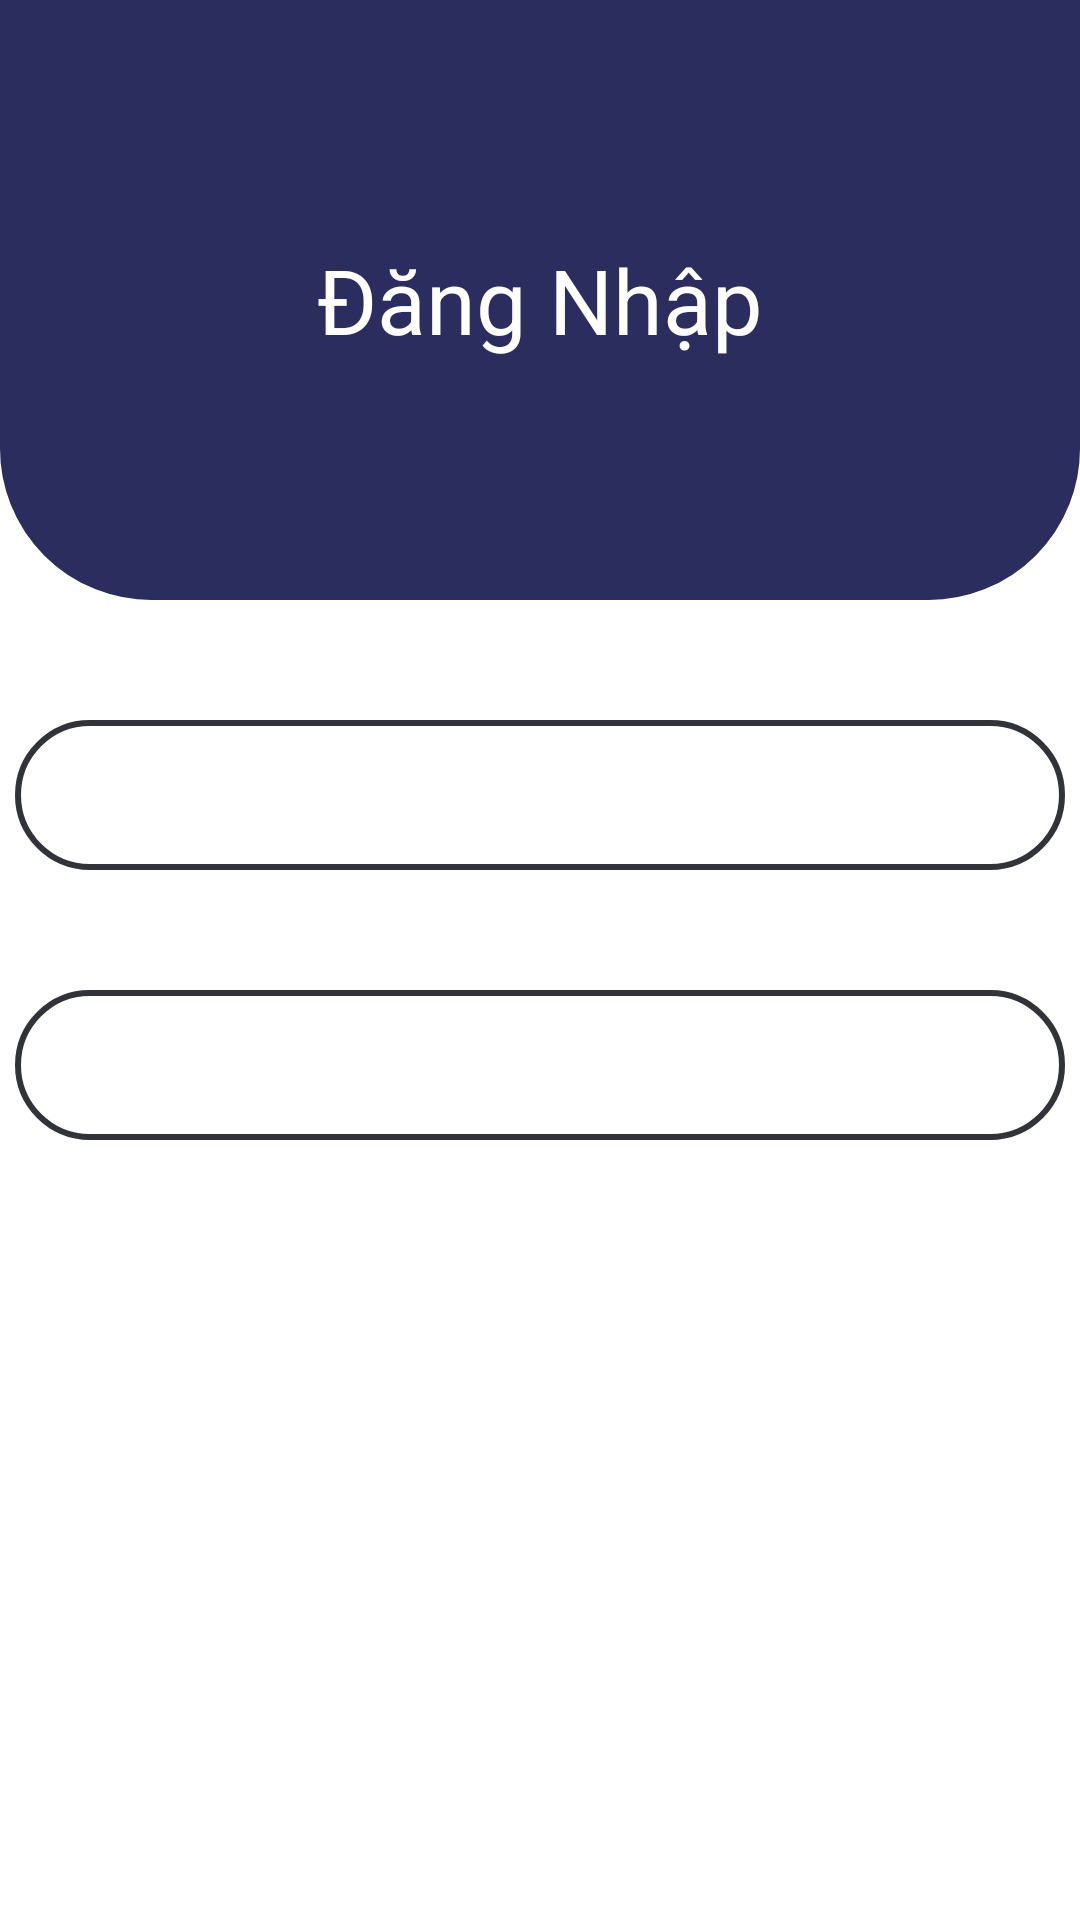

Layout XML and referenced resources for this Android screen:
<!-- AndroidManifest.xml: application theme Theme.BuildProjectWithFirebase -->
<!-- res/layout/activity_login.xml -->
<?xml version="1.0" encoding="utf-8"?>
<LinearLayout xmlns:android="http://schemas.android.com/apk/res/android"
    xmlns:app="http://schemas.android.com/apk/res-auto"
    xmlns:tools="http://schemas.android.com/tools"
    android:layout_width="match_parent"
    android:layout_height="match_parent"
    android:background="@color/white"
    android:orientation="vertical"
    tools:context=".LoginActivity">

    <LinearLayout
        android:layout_width="match_parent"
        android:layout_height="200dp"
        android:orientation="vertical"
        android:gravity="center"
        android:background="@drawable/boder_bottom"
        >
        <TextView
            android:gravity="center"
            android:layout_width="match_parent"
            android:layout_height="wrap_content"
            android:textSize="30dp"
            android:textColor="@color/white"
            android:text="Đăng Nhập"
            />
    </LinearLayout>
    <LinearLayout
        android:orientation="vertical"
        android:layout_width="match_parent"
        android:layout_height="match_parent"
        android:gravity="center_horizontal"
        >
        <TextView
            android:layout_marginTop="40dp"
            android:layout_width="350dp"
            android:layout_height="50dp"
            android:background="@drawable/boder_item_input"
            />
        <TextView
            android:layout_marginTop="40dp"
            android:layout_width="350dp"
            android:layout_height="50dp"
            android:background="@drawable/boder_item_input"
            />

    </LinearLayout>
</LinearLayout>
<!-- resources referenced by this layout -->
<resources>
  <!-- drawable boder_bottom (drawable) -->
  <?xml version="1.0" encoding="utf-8"?>
  <shape
      xmlns:android="http://schemas.android.com/apk/res/android"
      android:shape="rectangle">
  
      
      <solid
          android:color="#2b2d5e" >
      </solid>
  
      
      <stroke
          android:width="1dp"
          android:color="#2b2d5e" >
      </stroke>
  
      
      <padding
          android:left="5dp"
          android:top="5dp"
          android:right="5dp"
          android:bottom="5dp" >
      </padding>
  
      
      <corners
          android:bottomLeftRadius="50dp"
          android:bottomRightRadius="50dp" >
      </corners>
  
  </shape>
  <!-- drawable boder_item_input (drawable) -->
  <?xml version="1.0" encoding="utf-8"?>
  <shape
      xmlns:android="http://schemas.android.com/apk/res/android"
      android:shape="rectangle">
  
      
      <solid
          android:color="#FFFFFF" >
      </solid>
  
  
      
      <stroke
          android:width="2dp"
          android:color="#323239" >
      </stroke >
  
      
      <padding
          android:left="5dp"
          android:top="5dp"
          android:right="5dp"
          android:bottom="5dp" >
      </padding>
  
      
      <corners
          android:radius="50dp"
          >
      </corners>
  
  </shape>
  <style name="Theme.BuildProjectWithFirebase" parent="Theme.MaterialComponents.DayNight.DarkActionBar">
          
          <item name="colorPrimary">@color/purple_500</item>
          <item name="colorPrimaryVariant">@color/purple_700</item>
          <item name="colorOnPrimary">@color/white</item>
          
          <item name="colorSecondary">@color/teal_200</item>
          <item name="colorSecondaryVariant">@color/teal_700</item>
          <item name="colorOnSecondary">@color/black</item>
          
          <item name="android:statusBarColor" tools:targetApi="l">?attr/colorPrimaryVariant</item>
          
      </style>
  <!-- not gathered from this repository: default colours our renderer supplied (Android Studio template values) -->
  <color name="purple_500">#FF6200EE</color>
  <color name="purple_700">#FF3700B3</color>
  <color name="teal_200">#FF03DAC5</color>
  <color name="teal_700">#FF018786</color>
  <color name="black">#FF000000</color>
  <color name="white">#FFFFFFFF</color>
</resources>
